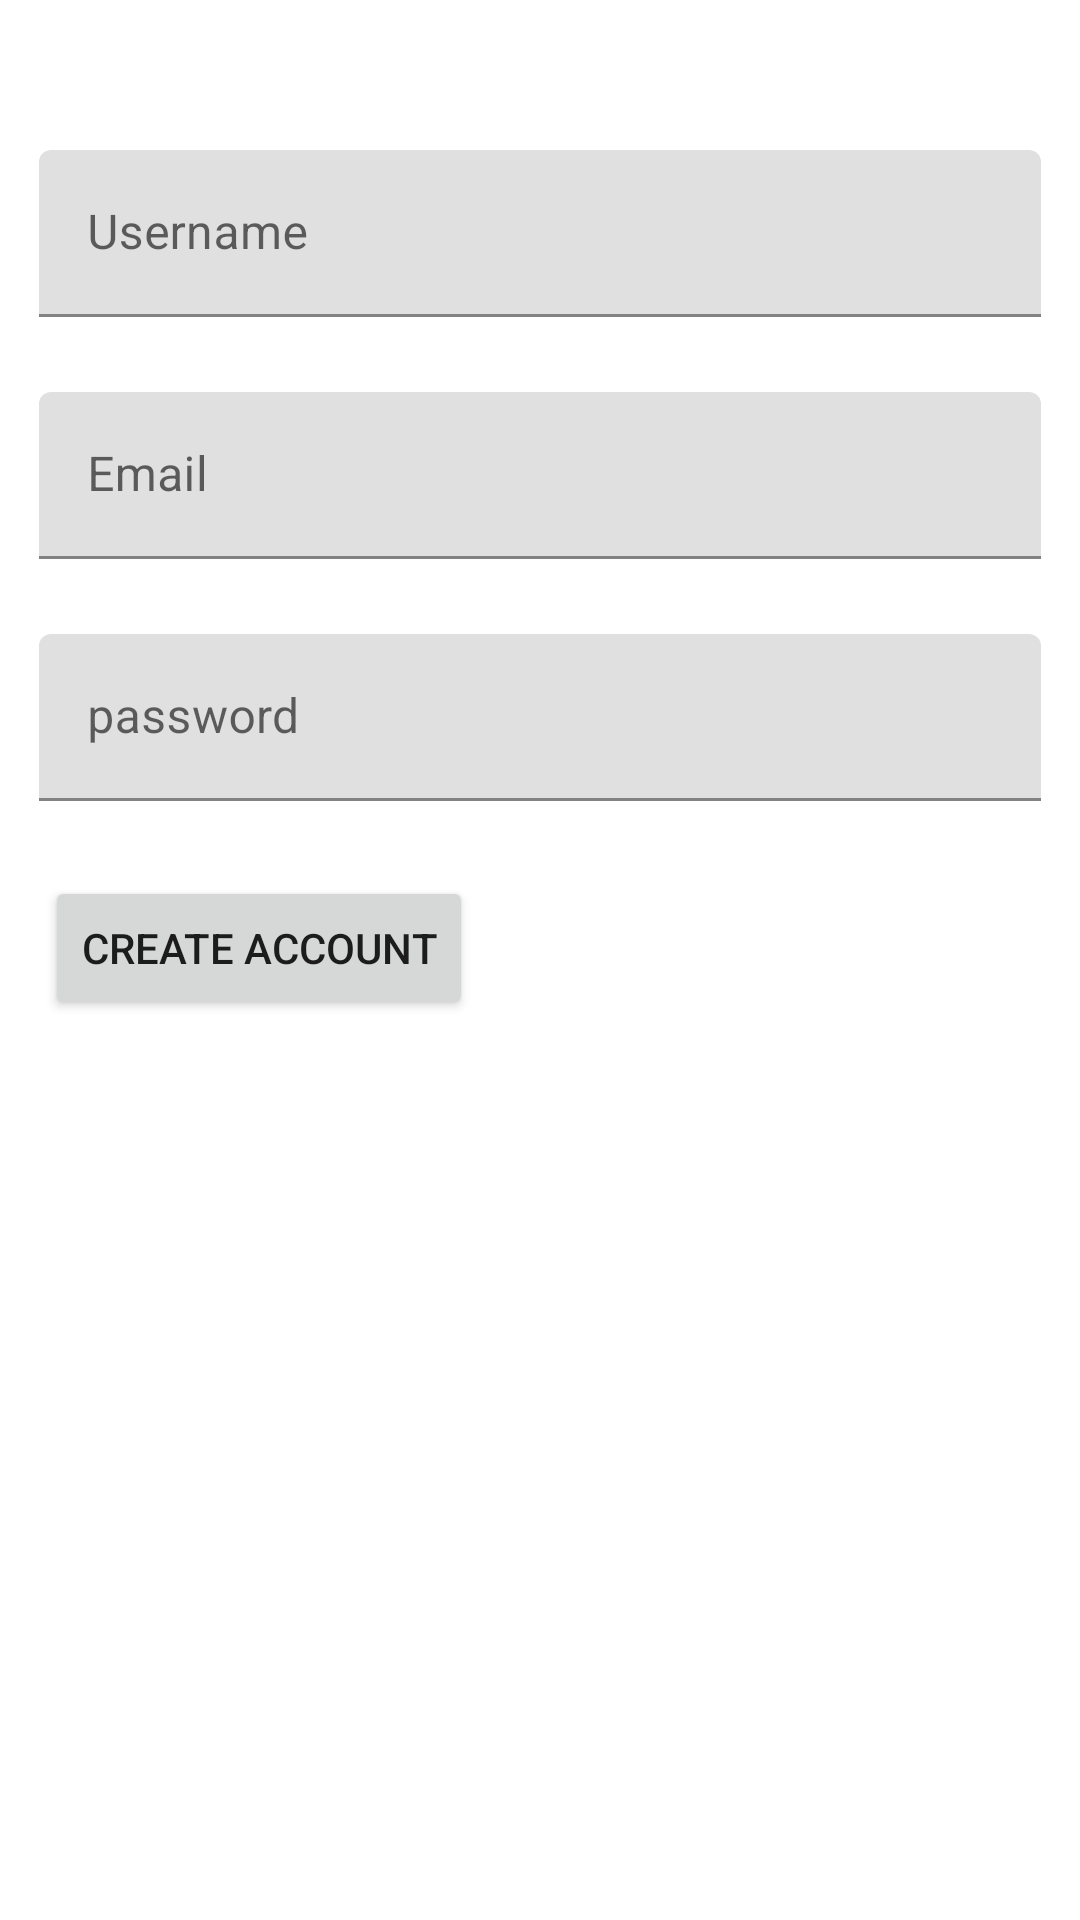

Produce the Android XML layout that renders to this screen, including the resource entries it uses.
<!-- AndroidManifest.xml: application theme Theme.Gifiks -->
<!-- res/layout/activity_create_account.xml -->
<?xml version="1.0" encoding="utf-8"?>
<androidx.constraintlayout.widget.ConstraintLayout xmlns:android="http://schemas.android.com/apk/res/android"
    xmlns:app="http://schemas.android.com/apk/res-auto"
    xmlns:tools="http://schemas.android.com/tools"
    android:layout_width="match_parent"
    android:layout_height="match_parent"
    tools:context=".CreateAccount">

    <LinearLayout
        android:id="@+id/linearLayout"
        android:layout_width="0dp"
        android:layout_height="wrap_content"
        android:layout_marginStart="13dp"
        android:layout_marginTop="50dp"
        android:layout_marginEnd="13dp"
        android:orientation="vertical"
        app:layout_constraintEnd_toEndOf="parent"
        app:layout_constraintStart_toStartOf="parent"
        app:layout_constraintTop_toTopOf="parent">

        <com.google.android.material.textfield.TextInputLayout
            android:layout_width="match_parent"
            android:layout_height="match_parent">

            <com.google.android.material.textfield.TextInputEditText
                android:id="@+id/createAnAccountUsername"
                android:layout_width="match_parent"
                android:layout_height="wrap_content"
                android:layout_marginBottom="25dp"
                android:hint="@string/username"
                android:inputType="text"
                android:labelFor="@id/createAnAccountUsername"
                android:textColorHint="#757575" />

            <com.google.android.material.textfield.TextInputLayout
                android:layout_width="match_parent"
                android:layout_height="match_parent">

                <com.google.android.material.textfield.TextInputEditText
                    android:id="@+id/createAnAccountEmail"
                    android:layout_width="match_parent"
                    android:layout_height="wrap_content"
                    android:layout_marginBottom="25dp"
                    android:hint="@string/email"
                    android:inputType="textEmailAddress"
                    android:labelFor="@id/createAnAccountEmail"
                    android:textColorHint="#757575" />

                <com.google.android.material.textfield.TextInputLayout
                    android:layout_width="match_parent"
                    android:layout_height="match_parent">

                    <com.google.android.material.textfield.TextInputEditText
                        android:id="@+id/createAnAccountPassword"
                        android:layout_width="match_parent"
                        android:layout_height="wrap_content"
                        android:layout_marginBottom="25dp"
                        android:hint="@string/password"
                        android:inputType="textPassword"
                        android:labelFor="@id/createAnAccountPassword"
                        android:textColorHint="#757575" />
                </com.google.android.material.textfield.TextInputLayout>
            </com.google.android.material.textfield.TextInputLayout>
        </com.google.android.material.textfield.TextInputLayout>
    </LinearLayout>
    <Button
        android:id="@+id/createAccount"
        android:layout_width="0dp"
        android:layout_height="wrap_content"
        android:layout_marginStart="2dp"
        android:text="@string/create_account"
        app:layout_constraintStart_toStartOf="@+id/linearLayout"
        app:layout_constraintTop_toBottomOf="@+id/linearLayout" />
</androidx.constraintlayout.widget.ConstraintLayout>
<!-- resources referenced by this layout -->
<resources>
  <string name="create_account">create account</string>
  <string name="email">Email</string>
  <string name="password">password</string>
  <string name="username">Username</string>
  <style name="Theme.Gifiks" parent="Theme.MaterialComponents.DayNight.DarkActionBar">
          
          <item name="colorPrimary">@color/purple_500</item>
          <item name="colorPrimaryVariant">@color/purple_700</item>
          <item name="colorOnPrimary">@color/white</item>
          
          <item name="colorSecondary">@color/teal_200</item>
          <item name="colorSecondaryVariant">@color/teal_700</item>
          <item name="colorOnSecondary">@color/black</item>
          
          <item name="android:statusBarColor">?attr/colorPrimaryVariant</item>
          
      </style>
  <!-- not gathered from this repository: default colours our renderer supplied (Android Studio template values) -->
  <color name="purple_500">#FF6200EE</color>
  <color name="purple_700">#FF3700B3</color>
  <color name="teal_200">#FF03DAC5</color>
  <color name="teal_700">#FF018786</color>
  <color name="black">#FF000000</color>
  <color name="white">#FFFFFFFF</color>
</resources>
